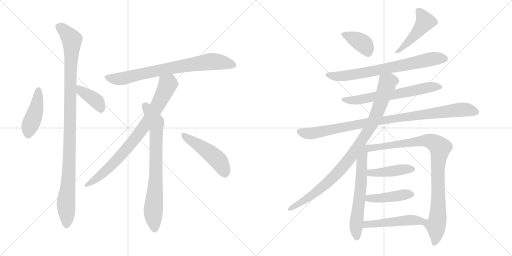
t = 0.00 s
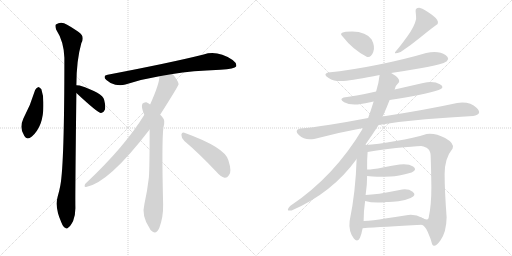
t = 2.82 s
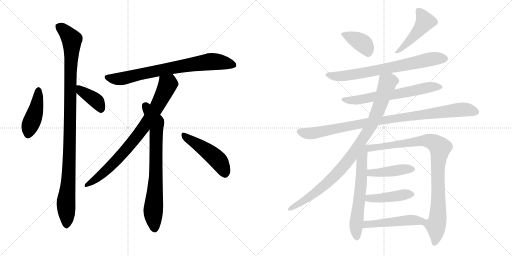
t = 5.64 s
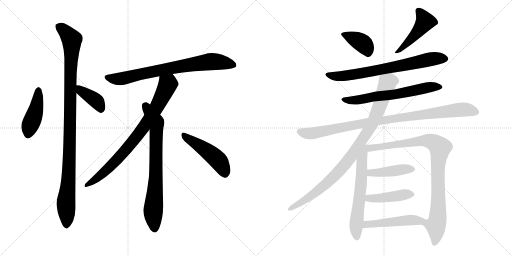
t = 8.46 s
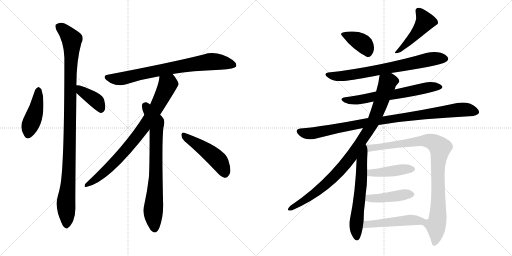
t = 11.27 s
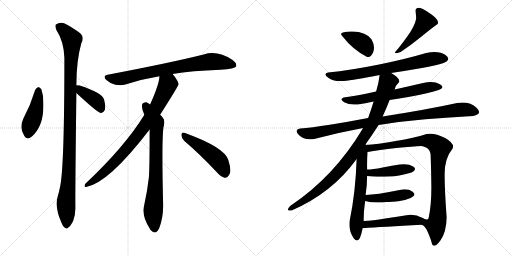
t = 14.09 s

The animated SVG that drew these frames (rendered in a browser with its animation timeline set to each time). Animation: 18 CSS @keyframes rules; one cycle of 14.09 s.

<svg version="1.1" viewBox="0 0 2048 1024" xmlns="http://www.w3.org/2000/svg">
  <g stroke="lightgray" stroke-dasharray="1,1" stroke-width="1" transform="scale(4, 4)">
    <line x1="0" y1="0" x2="256" y2="256"></line>
    <line x1="256" y1="0" x2="0" y2="256"></line>
    <line x1="128" y1="0" x2="128" y2="256"></line>
    <line x1="0" y1="128" x2="256" y2="128"></line>
    <line x1="256" y1="0" x2="512" y2="256"></line>
    <line x1="512" y1="0" x2="256" y2="256"></line>
    <line x1="384" y1="0" x2="384" y2="256"></line>
    <line x1="256" y1="128" x2="512" y2="128"></line>
  </g>
<g transform="scale(1, -1) translate(0, -850)">
   <style type="text/css">
    @keyframes keyframes0 {
      from {
       stroke: black;
       stroke-dashoffset: 439;
       stroke-width: 128;
       }
       59% {
       animation-timing-function: step-end;
       stroke: black;
       stroke-dashoffset: 0;
       stroke-width: 128;
       }
       to {
       stroke: black;
       stroke-width: 1024;
       }
       }
       #make-me-a-hanzi-animation-0 {
         animation: keyframes0 0.607259s both;
         animation-delay: 0.000000s;
         animation-timing-function: linear;
       }
    @keyframes keyframes1 {
      from {
       stroke: black;
       stroke-dashoffset: 1070;
       stroke-width: 128;
       }
       78% {
       animation-timing-function: step-end;
       stroke: black;
       stroke-dashoffset: 0;
       stroke-width: 128;
       }
       to {
       stroke: black;
       stroke-width: 1024;
       }
       }
       #make-me-a-hanzi-animation-1 {
         animation: keyframes1 1.120768s both;
         animation-delay: 0.607259s;
         animation-timing-function: linear;
       }
    @keyframes keyframes2 {
      from {
       stroke: black;
       stroke-dashoffset: 392;
       stroke-width: 128;
       }
       56% {
       animation-timing-function: step-end;
       stroke: black;
       stroke-dashoffset: 0;
       stroke-width: 128;
       }
       to {
       stroke: black;
       stroke-width: 1024;
       }
       }
       #make-me-a-hanzi-animation-2 {
         animation: keyframes2 0.569010s both;
         animation-delay: 1.728027s;
         animation-timing-function: linear;
       }
    @keyframes keyframes3 {
      from {
       stroke: black;
       stroke-dashoffset: 772;
       stroke-width: 128;
       }
       72% {
       animation-timing-function: step-end;
       stroke: black;
       stroke-dashoffset: 0;
       stroke-width: 128;
       }
       to {
       stroke: black;
       stroke-width: 1024;
       }
       }
       #make-me-a-hanzi-animation-3 {
         animation: keyframes3 0.878255s both;
         animation-delay: 2.297037s;
         animation-timing-function: linear;
       }
    @keyframes keyframes4 {
      from {
       stroke: black;
       stroke-dashoffset: 817;
       stroke-width: 128;
       }
       73% {
       animation-timing-function: step-end;
       stroke: black;
       stroke-dashoffset: 0;
       stroke-width: 128;
       }
       to {
       stroke: black;
       stroke-width: 1024;
       }
       }
       #make-me-a-hanzi-animation-4 {
         animation: keyframes4 0.914876s both;
         animation-delay: 3.175292s;
         animation-timing-function: linear;
       }
    @keyframes keyframes5 {
      from {
       stroke: black;
       stroke-dashoffset: 761;
       stroke-width: 128;
       }
       71% {
       animation-timing-function: step-end;
       stroke: black;
       stroke-dashoffset: 0;
       stroke-width: 128;
       }
       to {
       stroke: black;
       stroke-width: 1024;
       }
       }
       #make-me-a-hanzi-animation-5 {
         animation: keyframes5 0.869303s both;
         animation-delay: 4.090168s;
         animation-timing-function: linear;
       }
    @keyframes keyframes6 {
      from {
       stroke: black;
       stroke-dashoffset: 481;
       stroke-width: 128;
       }
       61% {
       animation-timing-function: step-end;
       stroke: black;
       stroke-dashoffset: 0;
       stroke-width: 128;
       }
       to {
       stroke: black;
       stroke-width: 1024;
       }
       }
       #make-me-a-hanzi-animation-6 {
         animation: keyframes6 0.641439s both;
         animation-delay: 4.959471s;
         animation-timing-function: linear;
       }
    @keyframes keyframes7 {
      from {
       stroke: black;
       stroke-dashoffset: 380;
       stroke-width: 128;
       }
       55% {
       animation-timing-function: step-end;
       stroke: black;
       stroke-dashoffset: 0;
       stroke-width: 128;
       }
       to {
       stroke: black;
       stroke-width: 1024;
       }
       }
       #make-me-a-hanzi-animation-7 {
         animation: keyframes7 0.559245s both;
         animation-delay: 5.600910s;
         animation-timing-function: linear;
       }
    @keyframes keyframes8 {
      from {
       stroke: black;
       stroke-dashoffset: 470;
       stroke-width: 128;
       }
       60% {
       animation-timing-function: step-end;
       stroke: black;
       stroke-dashoffset: 0;
       stroke-width: 128;
       }
       to {
       stroke: black;
       stroke-width: 1024;
       }
       }
       #make-me-a-hanzi-animation-8 {
         animation: keyframes8 0.632487s both;
         animation-delay: 6.160155s;
         animation-timing-function: linear;
       }
    @keyframes keyframes9 {
      from {
       stroke: black;
       stroke-dashoffset: 729;
       stroke-width: 128;
       }
       70% {
       animation-timing-function: step-end;
       stroke: black;
       stroke-dashoffset: 0;
       stroke-width: 128;
       }
       to {
       stroke: black;
       stroke-width: 1024;
       }
       }
       #make-me-a-hanzi-animation-9 {
         animation: keyframes9 0.843262s both;
         animation-delay: 6.792642s;
         animation-timing-function: linear;
       }
    @keyframes keyframes10 {
      from {
       stroke: black;
       stroke-dashoffset: 643;
       stroke-width: 128;
       }
       68% {
       animation-timing-function: step-end;
       stroke: black;
       stroke-dashoffset: 0;
       stroke-width: 128;
       }
       to {
       stroke: black;
       stroke-width: 1024;
       }
       }
       #make-me-a-hanzi-animation-10 {
         animation: keyframes10 0.773275s both;
         animation-delay: 7.635904s;
         animation-timing-function: linear;
       }
    @keyframes keyframes11 {
      from {
       stroke: black;
       stroke-dashoffset: 966;
       stroke-width: 128;
       }
       76% {
       animation-timing-function: step-end;
       stroke: black;
       stroke-dashoffset: 0;
       stroke-width: 128;
       }
       to {
       stroke: black;
       stroke-width: 1024;
       }
       }
       #make-me-a-hanzi-animation-11 {
         animation: keyframes11 1.036133s both;
         animation-delay: 8.409179s;
         animation-timing-function: linear;
       }
    @keyframes keyframes12 {
      from {
       stroke: black;
       stroke-dashoffset: 945;
       stroke-width: 128;
       }
       75% {
       animation-timing-function: step-end;
       stroke: black;
       stroke-dashoffset: 0;
       stroke-width: 128;
       }
       to {
       stroke: black;
       stroke-width: 1024;
       }
       }
       #make-me-a-hanzi-animation-12 {
         animation: keyframes12 1.019043s both;
         animation-delay: 9.445312s;
         animation-timing-function: linear;
       }
    @keyframes keyframes13 {
      from {
       stroke: black;
       stroke-dashoffset: 622;
       stroke-width: 128;
       }
       67% {
       animation-timing-function: step-end;
       stroke: black;
       stroke-dashoffset: 0;
       stroke-width: 128;
       }
       to {
       stroke: black;
       stroke-width: 1024;
       }
       }
       #make-me-a-hanzi-animation-13 {
         animation: keyframes13 0.756185s both;
         animation-delay: 10.464355s;
         animation-timing-function: linear;
       }
    @keyframes keyframes14 {
      from {
       stroke: black;
       stroke-dashoffset: 944;
       stroke-width: 128;
       }
       75% {
       animation-timing-function: step-end;
       stroke: black;
       stroke-dashoffset: 0;
       stroke-width: 128;
       }
       to {
       stroke: black;
       stroke-width: 1024;
       }
       }
       #make-me-a-hanzi-animation-14 {
         animation: keyframes14 1.018229s both;
         animation-delay: 11.220540s;
         animation-timing-function: linear;
       }
    @keyframes keyframes15 {
      from {
       stroke: black;
       stroke-dashoffset: 433;
       stroke-width: 128;
       }
       58% {
       animation-timing-function: step-end;
       stroke: black;
       stroke-dashoffset: 0;
       stroke-width: 128;
       }
       to {
       stroke: black;
       stroke-width: 1024;
       }
       }
       #make-me-a-hanzi-animation-15 {
         animation: keyframes15 0.602376s both;
         animation-delay: 12.238769s;
         animation-timing-function: linear;
       }
    @keyframes keyframes16 {
      from {
       stroke: black;
       stroke-dashoffset: 436;
       stroke-width: 128;
       }
       59% {
       animation-timing-function: step-end;
       stroke: black;
       stroke-dashoffset: 0;
       stroke-width: 128;
       }
       to {
       stroke: black;
       stroke-width: 1024;
       }
       }
       #make-me-a-hanzi-animation-16 {
         animation: keyframes16 0.604818s both;
         animation-delay: 12.841145s;
         animation-timing-function: linear;
       }
    @keyframes keyframes17 {
      from {
       stroke: black;
       stroke-dashoffset: 485;
       stroke-width: 128;
       }
       61% {
       animation-timing-function: step-end;
       stroke: black;
       stroke-dashoffset: 0;
       stroke-width: 128;
       }
       to {
       stroke: black;
       stroke-width: 1024;
       }
       }
       #make-me-a-hanzi-animation-17 {
         animation: keyframes17 0.644694s both;
         animation-delay: 13.445963s;
         animation-timing-function: linear;
       }
</style>
<path d="M 140.5 490.0 Q 122.5 430.0 93.5 376.0 Q 75.5 337.0 97.5 306.0 Q 107.5 288.0 127.5 304.0 Q 175.5 347.0 173.5 433.0 Q 174.5 467.0 165.5 493.0 Q 159.5 500.0 153.5 502.0 Q 144.5 499.0 140.5 490.0 Z" fill="lightgray"></path> 
<path d="M 305.5 509.0 Q 305.5 608.0 325.5 678.0 Q 340.5 705.0 314.5 722.0 Q 298.5 734.0 268.5 751.0 Q 244.5 767.0 223.5 752.0 Q 219.5 748.0 224.5 732.0 Q 255.5 684.0 257.5 619.0 Q 257.5 196.0 241.5 109.0 Q 237.5 87.0 230.5 63.0 Q 218.5 21.0 245.5 -40.0 Q 252.5 -58.0 260.5 -61.0 Q 266.5 -68.0 274.5 -59.0 Q 281.5 -55.0 292.5 -34.0 Q 302.5 -9.0 301.5 23.0 Q 300.5 69.0 305.5 478.0 L 305.5 509.0 Z" fill="lightgray"></path> 
<path d="M 305.5 478.0 Q 389.5 400.0 402.5 398.0 L 404.5 398.0 Q 414.5 399.0 419.5 411.0 Q 423.5 424.0 416.5 451.0 Q 410.5 478.0 318.5 508.0 Q 311.5 509.0 305.5 509.0 C 275.5 510.0 283.5 498.0 305.5 478.0 Z" fill="lightgray"></path> 
<path d="M 690.5 554.0 Q 766.5 567.0 881.5 571.0 Q 939.5 575.0 944.5 584.0 Q 948.5 597.0 930.5 610.0 Q 869.5 650.0 814.5 632.0 Q 682.5 599.0 430.5 551.0 Q 408.5 547.0 425.5 530.0 Q 441.5 515.0 461.5 511.0 Q 483.5 507.0 501.5 512.0 Q 564.5 533.0 637.5 545.0 L 690.5 554.0 Z" fill="lightgray"></path> 
<path d="M 640.5 391.0 Q 713.5 506.0 714.5 513.0 Q 713.5 519.0 710.5 525.0 Q 700.5 543.0 690.5 554.0 C 672.5 578.0 640.5 575.0 637.5 545.0 Q 638.5 517.0 600.5 432.0 L 577.5 391.0 Q 499.5 264.0 345.5 119.0 Q 338.5 115.0 338.5 107.0 Q 337.5 101.0 344.5 102.0 Q 434.5 118.0 598.5 332.0 L 640.5 391.0 Z" fill="lightgray"></path> 
<path d="M 598.5 332.0 Q 598.5 178.0 595.5 140.0 Q 589.5 88.0 577.5 33.0 Q 564.5 -13.0 599.5 -65.0 Q 600.5 -69.0 605.5 -73.0 Q 624.5 -91.0 637.5 -61.0 Q 653.5 -18.0 652.5 32.0 Q 646.5 282.0 653.5 339.0 Q 662.5 369.0 650.5 380.0 Q 646.5 386.0 640.5 391.0 L 600.5 432.0 Q 593.5 438.0 585.5 441.0 Q 575.5 442.0 569.5 435.0 Q 563.5 420.0 577.5 391.0 L 598.5 332.0 Z" fill="lightgray"></path> 
<path d="M 737.5 286.0 Q 795.5 237.0 864.5 164.0 Q 882.5 143.0 898.5 139.0 Q 908.5 138.0 915.5 149.0 Q 928.5 162.0 913.5 209.0 Q 900.5 260.0 737.5 319.0 Q 727.5 323.0 725.5 311.0 Q 725.5 296.0 737.5 286.0 Z" fill="lightgray"></path> 
<path d="M 1468.5 622.5 Q 1484.5 619.5 1493.0 642.0 Q 1501.5 664.5 1486.5 692.5 Q 1465.5 723.5 1408.5 724.5 Q 1347.5 724.5 1370.5 704.5 Q 1411.5 651.5 1468.5 622.5 Z" fill="lightgray"></path> 
<path d="M 1662.5 804.5 Q 1664.5 787.5 1664.5 774.5 Q 1658.5 745.5 1629.0 704.0 Q 1599.5 662.5 1582.5 644.5 Q 1571.5 631.5 1602.5 642.5 Q 1644.5 670.5 1683.5 702.5 Q 1722.5 734.5 1750.5 754.5 Q 1758.5 767.5 1727.5 791.0 Q 1696.5 814.5 1680.5 818.5 Q 1660.5 820.5 1662.5 804.5 Z" fill="lightgray"></path> 
<path d="M 1564.5 558.5 Q 1630.5 568.5 1687.5 578.5 Q 1744.5 588.5 1774.5 598.5 Q 1807.5 611.5 1782.0 630.0 Q 1756.5 648.5 1704.5 638.5 Q 1620.5 613.5 1511.5 591.5 Q 1402.5 569.5 1312.5 560.5 Q 1289.5 554.5 1314.5 538.5 Q 1339.5 522.5 1374.5 526.5 Q 1416.5 530.5 1518.5 550.5 L 1564.5 558.5 Z" fill="lightgray"></path> 
<path d="M 1558.5 450.5 Q 1693.5 471.5 1754.5 490.5 Q 1782.5 500.5 1759.5 513.5 Q 1736.5 526.5 1692.5 518.5 Q 1635.5 505.5 1578.5 492.5 L 1504.5 484.5 Q 1425.5 466.5 1374.5 460.5 Q 1355.5 453.5 1376.5 441.5 Q 1397.5 429.5 1430.5 432.5 Q 1460.5 436.5 1494.5 444.5 L 1558.5 450.5 Z" fill="lightgray"></path> 
<path d="M 1514.5 350.5 Q 1602.5 364.5 1701.5 373.0 Q 1800.5 381.5 1892.5 386.5 Q 1932.5 393.5 1906.0 419.5 Q 1879.5 445.5 1828.5 438.5 Q 1704.5 411.5 1530.5 384.5 L 1472.5 378.5 Q 1394.5 363.5 1319.5 351.5 Q 1244.5 339.5 1200.5 336.5 Q 1174.5 330.5 1196.5 309.0 Q 1218.5 287.5 1256.5 294.5 Q 1354.5 320.5 1452.5 338.5 L 1514.5 350.5 Z" fill="lightgray"></path> 
<path d="M 1460.5 270.5 Q 1490.5 313.5 1514.5 350.5 L 1530.5 384.5 Q 1547.5 421.5 1558.5 450.5 L 1578.5 492.5 Q 1581.5 508.5 1596.5 522.5 Q 1601.5 537.5 1564.5 558.5 C 1539.5 574.5 1522.5 580.5 1518.5 550.5 Q 1515.5 521.5 1504.5 484.5 L 1494.5 444.5 Q 1484.5 411.5 1472.5 378.5 L 1452.5 338.5 Q 1337.5 144.5 1160.5 26.5 Q 1139.5 3.5 1166.5 8.5 Q 1329.5 79.5 1426.5 214.5 L 1460.5 270.5 Z" fill="lightgray"></path> 
<path d="M 1426.5 214.5 Q 1422.5 82.5 1398.5 -33.5 Q 1393.5 -74.5 1415.5 -103.5 Q 1437.5 -132.5 1450.5 -62.5 L 1454.5 -33.5 Q 1454.5 7.5 1460.5 46.5 L 1462.5 70.5 Q 1468.5 109.5 1468.5 146.5 L 1468.5 172.5 Q 1467.5 210.5 1470.5 242.5 C 1473.5 283.5 1429.5 306.5 1426.5 214.5 Z" fill="lightgray"></path> 
<path d="M 1686.5 -48.5 Q 1699.5 -50.5 1711.5 -78.5 Q 1723.5 -105.5 1728.5 -126.5 Q 1737.5 -144.5 1761.5 -111.5 Q 1785.5 -78.5 1786.5 -19.5 Q 1778.5 90.5 1778.5 154.5 Q 1778.5 217.5 1810.5 256.5 Q 1819.5 276.5 1780.5 298.5 Q 1740.5 319.5 1706.5 314.5 Q 1656.5 298.5 1583.5 286.5 Q 1509.5 273.5 1460.5 270.5 C 1430.5 268.5 1440.5 237.5 1470.5 242.5 Q 1514.5 250.5 1584.5 258.5 Q 1654.5 265.5 1684.5 266.5 Q 1692.5 266.5 1706.5 259.5 Q 1720.5 251.5 1722.5 230.5 Q 1724.5 176.5 1725.5 102.5 Q 1725.5 28.5 1714.5 -21.5 Q 1710.5 -34.5 1687.5 -20.5 C 1659.5 -10.5 1663.5 -29.5 1686.5 -48.5 Z" fill="lightgray"></path> 
<path d="M 1468.5 146.5 Q 1492.5 144.5 1508.5 143.5 Q 1524.5 142.5 1560.5 144.5 Q 1585.5 143.5 1646.5 160.5 Q 1670.5 171.5 1652.5 184.5 Q 1634.5 196.5 1598.5 192.5 Q 1570.5 188.5 1530.5 180.5 Q 1490.5 172.5 1468.5 172.5 C 1438.5 171.5 1438.5 148.5 1468.5 146.5 Z" fill="lightgray"></path> 
<path d="M 1460.5 46.5 Q 1495.5 36.5 1546.5 42.5 Q 1564.5 41.5 1593.5 45.5 Q 1621.5 49.5 1642.5 58.5 Q 1668.5 69.5 1650.5 83.5 Q 1631.5 97.5 1598.5 90.5 Q 1504.5 71.5 1462.5 70.5 C 1432.5 69.5 1431.5 54.5 1460.5 46.5 Z" fill="lightgray"></path> 
<path d="M 1450.5 -62.5 Q 1529.5 -56.5 1686.5 -48.5 C 1716.5 -46.5 1713.5 -34.5 1687.5 -20.5 Q 1664.5 -6.5 1632.5 -9.5 Q 1589.5 -16.5 1540.5 -23.5 Q 1491.5 -31.5 1454.5 -33.5 C 1424.5 -35.5 1420.5 -64.5 1450.5 -62.5 Z" fill="lightgray"></path> 
      <clipPath id="make-me-a-hanzi-clip-0">
      <path d="M 140.5 490.0 Q 122.5 430.0 93.5 376.0 Q 75.5 337.0 97.5 306.0 Q 107.5 288.0 127.5 304.0 Q 175.5 347.0 173.5 433.0 Q 174.5 467.0 165.5 493.0 Q 159.5 500.0 153.5 502.0 Q 144.5 499.0 140.5 490.0 Z" fill="lightgray"></path>
      </clipPath>
      <path clip-path="url(#make-me-a-hanzi-clip-0)" d="M 154.5 491.0 L 143.5 408.0 L 115.5 334.0 L 113.5 314.0 " fill="none" id="make-me-a-hanzi-animation-0" stroke-dasharray="311 622" stroke-linecap="round"></path>

      <clipPath id="make-me-a-hanzi-clip-1">
      <path d="M 305.5 509.0 Q 305.5 608.0 325.5 678.0 Q 340.5 705.0 314.5 722.0 Q 298.5 734.0 268.5 751.0 Q 244.5 767.0 223.5 752.0 Q 219.5 748.0 224.5 732.0 Q 255.5 684.0 257.5 619.0 Q 257.5 196.0 241.5 109.0 Q 237.5 87.0 230.5 63.0 Q 218.5 21.0 245.5 -40.0 Q 252.5 -58.0 260.5 -61.0 Q 266.5 -68.0 274.5 -59.0 Q 281.5 -55.0 292.5 -34.0 Q 302.5 -9.0 301.5 23.0 Q 300.5 69.0 305.5 478.0 L 305.5 509.0 Z" fill="lightgray"></path>
      </clipPath>
      <path clip-path="url(#make-me-a-hanzi-clip-1)" d="M 235.5 745.0 L 287.5 692.0 L 279.5 507.0 L 277.5 211.0 L 263.5 32.0 L 265.5 -47.0 " fill="none" id="make-me-a-hanzi-animation-1" stroke-dasharray="942 1884" stroke-linecap="round"></path>

      <clipPath id="make-me-a-hanzi-clip-2">
      <path d="M 305.5 478.0 Q 389.5 400.0 402.5 398.0 L 404.5 398.0 Q 414.5 399.0 419.5 411.0 Q 423.5 424.0 416.5 451.0 Q 410.5 478.0 318.5 508.0 Q 311.5 509.0 305.5 509.0 C 275.5 510.0 283.5 498.0 305.5 478.0 Z" fill="lightgray"></path>
      </clipPath>
      <path clip-path="url(#make-me-a-hanzi-clip-2)" d="M 311.5 501.0 L 327.5 482.0 L 388.5 443.0 L 403.5 407.0 " fill="none" id="make-me-a-hanzi-animation-2" stroke-dasharray="264 528" stroke-linecap="round"></path>

      <clipPath id="make-me-a-hanzi-clip-3">
      <path d="M 690.5 554.0 Q 766.5 567.0 881.5 571.0 Q 939.5 575.0 944.5 584.0 Q 948.5 597.0 930.5 610.0 Q 869.5 650.0 814.5 632.0 Q 682.5 599.0 430.5 551.0 Q 408.5 547.0 425.5 530.0 Q 441.5 515.0 461.5 511.0 Q 483.5 507.0 501.5 512.0 Q 564.5 533.0 637.5 545.0 L 690.5 554.0 Z" fill="lightgray"></path>
      </clipPath>
      <path clip-path="url(#make-me-a-hanzi-clip-3)" d="M 428.5 540.0 L 490.5 536.0 L 687.5 579.0 L 849.5 604.0 L 936.5 590.0 " fill="none" id="make-me-a-hanzi-animation-3" stroke-dasharray="644 1288" stroke-linecap="round"></path>

      <clipPath id="make-me-a-hanzi-clip-4">
      <path d="M 640.5 391.0 Q 713.5 506.0 714.5 513.0 Q 713.5 519.0 710.5 525.0 Q 700.5 543.0 690.5 554.0 C 672.5 578.0 640.5 575.0 637.5 545.0 Q 638.5 517.0 600.5 432.0 L 577.5 391.0 Q 499.5 264.0 345.5 119.0 Q 338.5 115.0 338.5 107.0 Q 337.5 101.0 344.5 102.0 Q 434.5 118.0 598.5 332.0 L 640.5 391.0 Z" fill="lightgray"></path>
      </clipPath>
      <path clip-path="url(#make-me-a-hanzi-clip-4)" d="M 645.5 541.0 L 670.5 510.0 L 626.5 417.0 L 572.5 337.0 L 492.5 237.0 L 434.5 177.0 L 346.5 110.0 " fill="none" id="make-me-a-hanzi-animation-4" stroke-dasharray="689 1378" stroke-linecap="round"></path>

      <clipPath id="make-me-a-hanzi-clip-5">
      <path d="M 598.5 332.0 Q 598.5 178.0 595.5 140.0 Q 589.5 88.0 577.5 33.0 Q 564.5 -13.0 599.5 -65.0 Q 600.5 -69.0 605.5 -73.0 Q 624.5 -91.0 637.5 -61.0 Q 653.5 -18.0 652.5 32.0 Q 646.5 282.0 653.5 339.0 Q 662.5 369.0 650.5 380.0 Q 646.5 386.0 640.5 391.0 L 600.5 432.0 Q 593.5 438.0 585.5 441.0 Q 575.5 442.0 569.5 435.0 Q 563.5 420.0 577.5 391.0 L 598.5 332.0 Z" fill="lightgray"></path>
      </clipPath>
      <path clip-path="url(#make-me-a-hanzi-clip-5)" d="M 580.5 427.0 L 624.5 354.0 L 624.5 154.0 L 612.5 3.0 L 617.5 -65.0 " fill="none" id="make-me-a-hanzi-animation-5" stroke-dasharray="633 1266" stroke-linecap="round"></path>

      <clipPath id="make-me-a-hanzi-clip-6">
      <path d="M 737.5 286.0 Q 795.5 237.0 864.5 164.0 Q 882.5 143.0 898.5 139.0 Q 908.5 138.0 915.5 149.0 Q 928.5 162.0 913.5 209.0 Q 900.5 260.0 737.5 319.0 Q 727.5 323.0 725.5 311.0 Q 725.5 296.0 737.5 286.0 Z" fill="lightgray"></path>
      </clipPath>
      <path clip-path="url(#make-me-a-hanzi-clip-6)" d="M 737.5 306.0 L 855.5 225.0 L 878.5 201.0 L 899.5 157.0 " fill="none" id="make-me-a-hanzi-animation-6" stroke-dasharray="353 706" stroke-linecap="round"></path>

      <clipPath id="make-me-a-hanzi-clip-7">
      <path d="M 1468.5 622.5 Q 1484.5 619.5 1493.0 642.0 Q 1501.5 664.5 1486.5 692.5 Q 1465.5 723.5 1408.5 724.5 Q 1347.5 724.5 1370.5 704.5 Q 1411.5 651.5 1468.5 622.5 Z" fill="lightgray"></path>
      </clipPath>
      <path clip-path="url(#make-me-a-hanzi-clip-7)" d="M 1373.5 713.5 L 1450.5 677.5 L 1470.5 643.5 " fill="none" id="make-me-a-hanzi-animation-7" stroke-dasharray="252 504" stroke-linecap="round"></path>

      <clipPath id="make-me-a-hanzi-clip-8">
      <path d="M 1662.5 804.5 Q 1664.5 787.5 1664.5 774.5 Q 1658.5 745.5 1629.0 704.0 Q 1599.5 662.5 1582.5 644.5 Q 1571.5 631.5 1602.5 642.5 Q 1644.5 670.5 1683.5 702.5 Q 1722.5 734.5 1750.5 754.5 Q 1758.5 767.5 1727.5 791.0 Q 1696.5 814.5 1680.5 818.5 Q 1660.5 820.5 1662.5 804.5 Z" fill="lightgray"></path>
      </clipPath>
      <path clip-path="url(#make-me-a-hanzi-clip-8)" d="M 1675.5 806.5 L 1700.5 764.5 L 1654.5 704.5 L 1592.5 640.5 " fill="none" id="make-me-a-hanzi-animation-8" stroke-dasharray="342 684" stroke-linecap="round"></path>

      <clipPath id="make-me-a-hanzi-clip-9">
      <path d="M 1564.5 558.5 Q 1630.5 568.5 1687.5 578.5 Q 1744.5 588.5 1774.5 598.5 Q 1807.5 611.5 1782.0 630.0 Q 1756.5 648.5 1704.5 638.5 Q 1620.5 613.5 1511.5 591.5 Q 1402.5 569.5 1312.5 560.5 Q 1289.5 554.5 1314.5 538.5 Q 1339.5 522.5 1374.5 526.5 Q 1416.5 530.5 1518.5 550.5 L 1564.5 558.5 Z" fill="lightgray"></path>
      </clipPath>
      <path clip-path="url(#make-me-a-hanzi-clip-9)" d="M 1312.5 549.5 L 1350.5 545.5 L 1408.5 551.5 L 1718.5 613.5 L 1778.5 616.5 " fill="none" id="make-me-a-hanzi-animation-9" stroke-dasharray="601 1202" stroke-linecap="round"></path>

      <clipPath id="make-me-a-hanzi-clip-10">
      <path d="M 1558.5 450.5 Q 1693.5 471.5 1754.5 490.5 Q 1782.5 500.5 1759.5 513.5 Q 1736.5 526.5 1692.5 518.5 Q 1635.5 505.5 1578.5 492.5 L 1504.5 484.5 Q 1425.5 466.5 1374.5 460.5 Q 1355.5 453.5 1376.5 441.5 Q 1397.5 429.5 1430.5 432.5 Q 1460.5 436.5 1494.5 444.5 L 1558.5 450.5 Z" fill="lightgray"></path>
      </clipPath>
      <path clip-path="url(#make-me-a-hanzi-clip-10)" d="M 1374.5 450.5 L 1445.5 452.5 L 1585.5 473.5 L 1703.5 499.5 L 1757.5 501.5 " fill="none" id="make-me-a-hanzi-animation-10" stroke-dasharray="515 1030" stroke-linecap="round"></path>

      <clipPath id="make-me-a-hanzi-clip-11">
      <path d="M 1514.5 350.5 Q 1602.5 364.5 1701.5 373.0 Q 1800.5 381.5 1892.5 386.5 Q 1932.5 393.5 1906.0 419.5 Q 1879.5 445.5 1828.5 438.5 Q 1704.5 411.5 1530.5 384.5 L 1472.5 378.5 Q 1394.5 363.5 1319.5 351.5 Q 1244.5 339.5 1200.5 336.5 Q 1174.5 330.5 1196.5 309.0 Q 1218.5 287.5 1256.5 294.5 Q 1354.5 320.5 1452.5 338.5 L 1514.5 350.5 Z" fill="lightgray"></path>
      </clipPath>
      <path clip-path="url(#make-me-a-hanzi-clip-11)" d="M 1199.5 322.5 L 1245.5 316.5 L 1467.5 360.5 L 1840.5 412.5 L 1900.5 404.5 " fill="none" id="make-me-a-hanzi-animation-11" stroke-dasharray="838 1676" stroke-linecap="round"></path>

      <clipPath id="make-me-a-hanzi-clip-12">
      <path d="M 1460.5 270.5 Q 1490.5 313.5 1514.5 350.5 L 1530.5 384.5 Q 1547.5 421.5 1558.5 450.5 L 1578.5 492.5 Q 1581.5 508.5 1596.5 522.5 Q 1601.5 537.5 1564.5 558.5 C 1539.5 574.5 1522.5 580.5 1518.5 550.5 Q 1515.5 521.5 1504.5 484.5 L 1494.5 444.5 Q 1484.5 411.5 1472.5 378.5 L 1452.5 338.5 Q 1337.5 144.5 1160.5 26.5 Q 1139.5 3.5 1166.5 8.5 Q 1329.5 79.5 1426.5 214.5 L 1460.5 270.5 Z" fill="lightgray"></path>
      </clipPath>
      <path clip-path="url(#make-me-a-hanzi-clip-12)" d="M 1582.5 526.5 L 1571.5 528.5 L 1550.5 519.5 L 1490.5 358.5 L 1382.5 196.5 L 1323.5 131.5 L 1276.5 91.5 L 1212.5 45.5 L 1159.5 16.5 " fill="none" id="make-me-a-hanzi-animation-12" stroke-dasharray="817 1634" stroke-linecap="round"></path>

      <clipPath id="make-me-a-hanzi-clip-13">
      <path d="M 1426.5 214.5 Q 1422.5 82.5 1398.5 -33.5 Q 1393.5 -74.5 1415.5 -103.5 Q 1437.5 -132.5 1450.5 -62.5 L 1454.5 -33.5 Q 1454.5 7.5 1460.5 46.5 L 1462.5 70.5 Q 1468.5 109.5 1468.5 146.5 L 1468.5 172.5 Q 1467.5 210.5 1470.5 242.5 C 1473.5 283.5 1429.5 306.5 1426.5 214.5 Z" fill="lightgray"></path>
      </clipPath>
      <path clip-path="url(#make-me-a-hanzi-clip-13)" d="M 1460.5 262.5 L 1446.5 205.5 L 1441.5 81.5 L 1424.5 -43.5 L 1426.5 -100.5 " fill="none" id="make-me-a-hanzi-animation-13" stroke-dasharray="494 988" stroke-linecap="round"></path>

      <clipPath id="make-me-a-hanzi-clip-14">
      <path d="M 1686.5 -48.5 Q 1699.5 -50.5 1711.5 -78.5 Q 1723.5 -105.5 1728.5 -126.5 Q 1737.5 -144.5 1761.5 -111.5 Q 1785.5 -78.5 1786.5 -19.5 Q 1778.5 90.5 1778.5 154.5 Q 1778.5 217.5 1810.5 256.5 Q 1819.5 276.5 1780.5 298.5 Q 1740.5 319.5 1706.5 314.5 Q 1656.5 298.5 1583.5 286.5 Q 1509.5 273.5 1460.5 270.5 C 1430.5 268.5 1440.5 237.5 1470.5 242.5 Q 1514.5 250.5 1584.5 258.5 Q 1654.5 265.5 1684.5 266.5 Q 1692.5 266.5 1706.5 259.5 Q 1720.5 251.5 1722.5 230.5 Q 1724.5 176.5 1725.5 102.5 Q 1725.5 28.5 1714.5 -21.5 Q 1710.5 -34.5 1687.5 -20.5 C 1659.5 -10.5 1663.5 -29.5 1686.5 -48.5 Z" fill="lightgray"></path>
      </clipPath>
      <path clip-path="url(#make-me-a-hanzi-clip-14)" d="M 1467.5 265.5 L 1498.5 259.5 L 1707.5 287.5 L 1734.5 280.5 L 1760.5 259.5 L 1751.5 171.5 L 1752.5 -12.5 L 1742.5 -51.5 L 1745.5 -80.5 L 1738.5 -122.5 " fill="none" id="make-me-a-hanzi-animation-14" stroke-dasharray="816 1632" stroke-linecap="round"></path>

      <clipPath id="make-me-a-hanzi-clip-15">
      <path d="M 1468.5 146.5 Q 1492.5 144.5 1508.5 143.5 Q 1524.5 142.5 1560.5 144.5 Q 1585.5 143.5 1646.5 160.5 Q 1670.5 171.5 1652.5 184.5 Q 1634.5 196.5 1598.5 192.5 Q 1570.5 188.5 1530.5 180.5 Q 1490.5 172.5 1468.5 172.5 C 1438.5 171.5 1438.5 148.5 1468.5 146.5 Z" fill="lightgray"></path>
      </clipPath>
      <path clip-path="url(#make-me-a-hanzi-clip-15)" d="M 1474.5 166.5 L 1482.5 159.5 L 1513.5 159.5 L 1621.5 174.5 L 1647.5 172.5 " fill="none" id="make-me-a-hanzi-animation-15" stroke-dasharray="305 610" stroke-linecap="round"></path>

      <clipPath id="make-me-a-hanzi-clip-16">
      <path d="M 1460.5 46.5 Q 1495.5 36.5 1546.5 42.5 Q 1564.5 41.5 1593.5 45.5 Q 1621.5 49.5 1642.5 58.5 Q 1668.5 69.5 1650.5 83.5 Q 1631.5 97.5 1598.5 90.5 Q 1504.5 71.5 1462.5 70.5 C 1432.5 69.5 1431.5 54.5 1460.5 46.5 Z" fill="lightgray"></path>
      </clipPath>
      <path clip-path="url(#make-me-a-hanzi-clip-16)" d="M 1467.5 64.5 L 1481.5 56.5 L 1644.5 71.5 " fill="none" id="make-me-a-hanzi-animation-16" stroke-dasharray="308 616" stroke-linecap="round"></path>

      <clipPath id="make-me-a-hanzi-clip-17">
      <path d="M 1450.5 -62.5 Q 1529.5 -56.5 1686.5 -48.5 C 1716.5 -46.5 1713.5 -34.5 1687.5 -20.5 Q 1664.5 -6.5 1632.5 -9.5 Q 1589.5 -16.5 1540.5 -23.5 Q 1491.5 -31.5 1454.5 -33.5 C 1424.5 -35.5 1420.5 -64.5 1450.5 -62.5 Z" fill="lightgray"></path>
      </clipPath>
      <path clip-path="url(#make-me-a-hanzi-clip-17)" d="M 1455.5 -55.5 L 1474.5 -45.5 L 1640.5 -29.5 L 1669.5 -31.5 L 1675.5 -41.5 " fill="none" id="make-me-a-hanzi-animation-17" stroke-dasharray="357 714" stroke-linecap="round"></path>

</g>
</svg>
